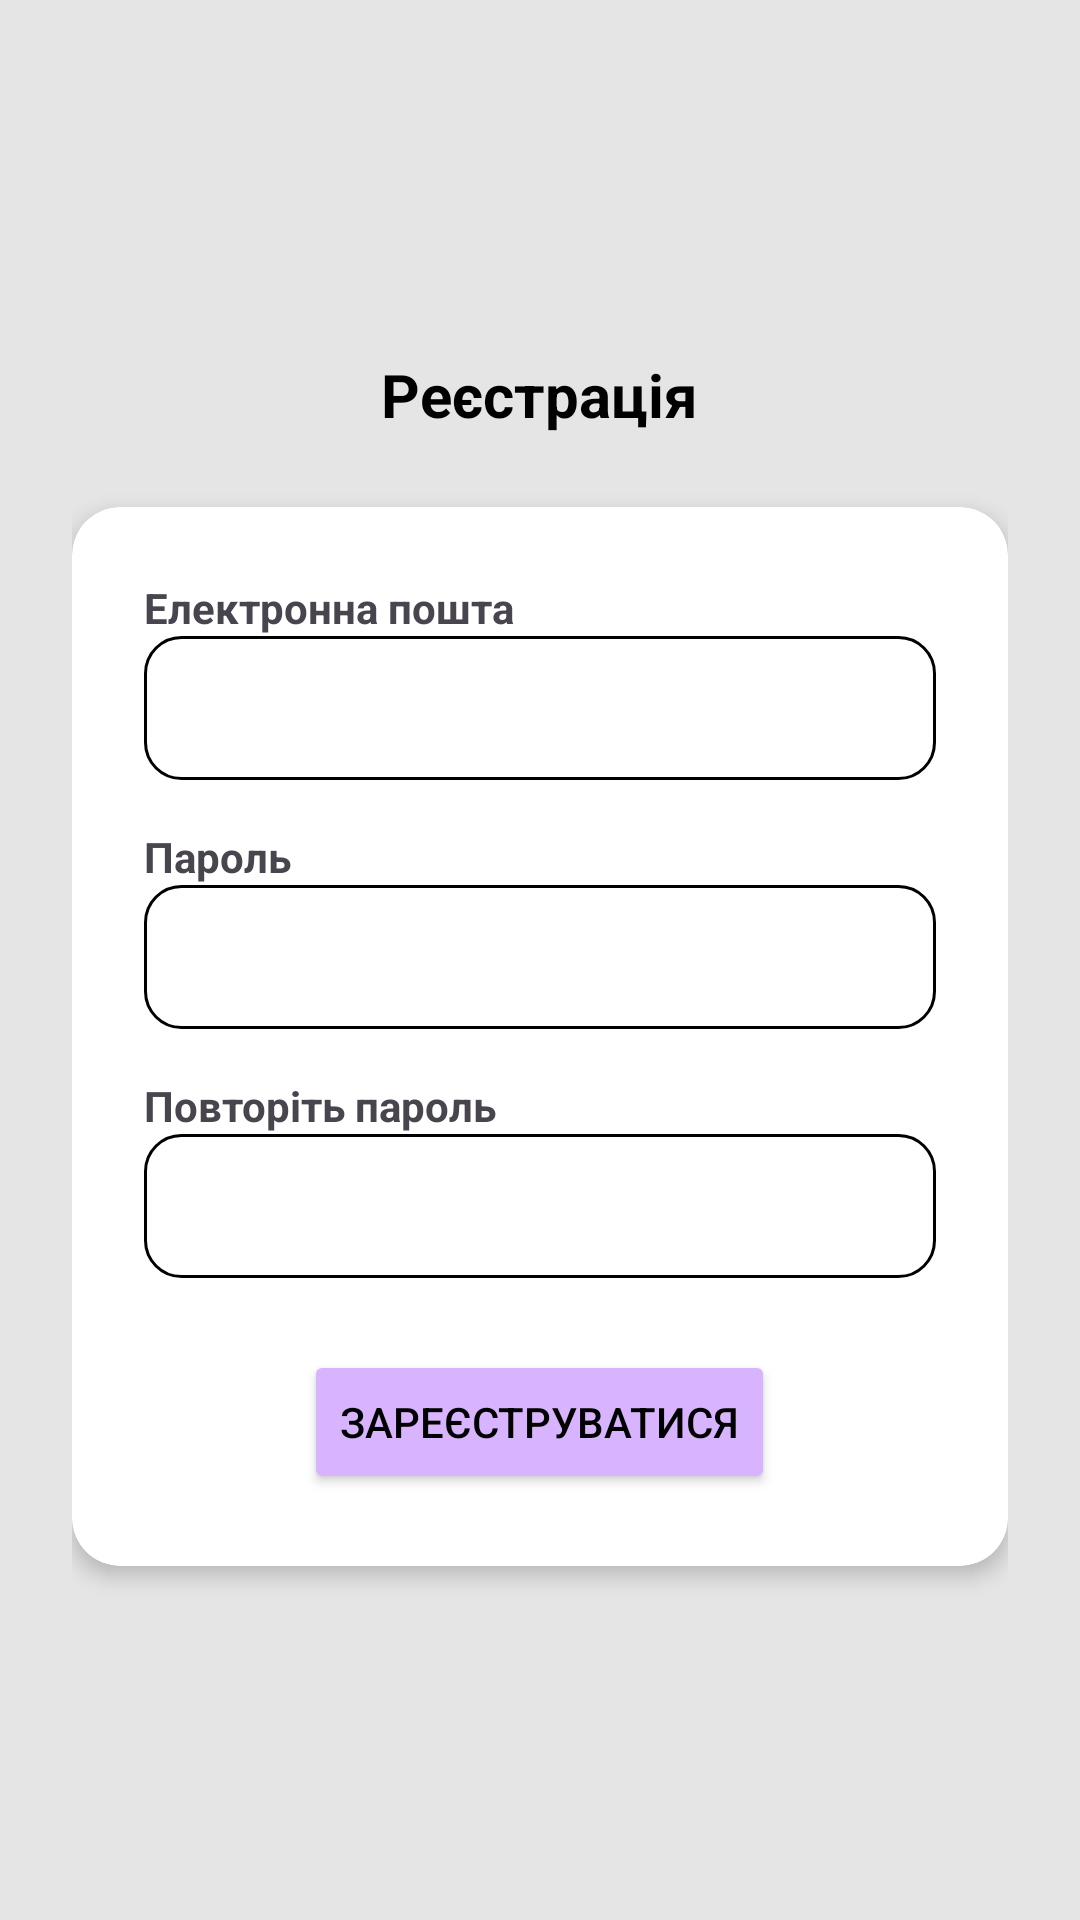

Write the Android layout XML for this screen, with the resource values it uses.
<!-- AndroidManifest.xml: application theme Theme.PCStore -->
<!-- res/layout/activity_register.xml -->
<?xml version="1.0" encoding="utf-8"?>
<LinearLayout xmlns:android="http://schemas.android.com/apk/res/android"
    xmlns:app="http://schemas.android.com/apk/res-auto"
    android:layout_width="match_parent"
    android:layout_height="match_parent"
    android:orientation="vertical"
    android:gravity="center"
    android:background="#E5E5E5"
    android:padding="24dp">

    <TextView
        android:layout_width="wrap_content"
        android:layout_height="wrap_content"
        android:text="Реєстрація"
        android:textSize="20sp"
        android:textStyle="bold"
        android:textColor="#000000"
        android:layout_marginBottom="24dp"/>

    <androidx.cardview.widget.CardView
        android:layout_width="match_parent"
        android:layout_height="wrap_content"
        app:cardCornerRadius="16dp"
        app:cardElevation="4dp"
        app:cardBackgroundColor="#FFFFFF">

        <LinearLayout
            android:layout_width="match_parent"
            android:layout_height="wrap_content"
            android:orientation="vertical"
            android:padding="24dp">

            <TextView
                android:layout_width="wrap_content"
                android:layout_height="wrap_content"
                android:text="Електронна пошта"
                android:textStyle="bold" />

            <EditText
                android:id="@+id/etRegEmail"
                android:layout_width="match_parent"
                android:layout_height="48dp"
                android:inputType="textEmailAddress"
                android:background="@drawable/bg_rounded_input"
                android:layout_marginBottom="16dp"
                android:paddingHorizontal="12dp"/>

            <TextView
                android:layout_width="wrap_content"
                android:layout_height="wrap_content"
                android:text="Пароль"
                android:textStyle="bold" />

            <EditText
                android:id="@+id/etRegPassword"
                android:layout_width="match_parent"
                android:layout_height="48dp"
                android:inputType="textPassword"
                android:background="@drawable/bg_rounded_input"
                android:layout_marginBottom="16dp"
                android:paddingHorizontal="12dp"/>

            <TextView
                android:layout_width="wrap_content"
                android:layout_height="wrap_content"
                android:text="Повторіть пароль"
                android:textStyle="bold" />

            <EditText
                android:id="@+id/etRegRepeatPassword"
                android:layout_width="match_parent"
                android:layout_height="48dp"
                android:inputType="textPassword"
                android:background="@drawable/bg_rounded_input"
                android:layout_marginBottom="24dp"
                android:paddingHorizontal="12dp"/>

            <Button
                android:id="@+id/btnRegister"
                android:layout_width="wrap_content"
                android:layout_height="wrap_content"
                android:text="Зареєструватися"
                android:backgroundTint="#D8B4FE"
                android:textColor="#000000"
                app:cornerRadius="12dp"
                android:layout_gravity="center_horizontal"/>
        </LinearLayout>
    </androidx.cardview.widget.CardView>
</LinearLayout>
<!-- resources referenced by this layout -->
<resources>
  <!-- drawable bg_rounded_input (drawable) -->
  <?xml version="1.0" encoding="utf-8"?>
  <shape xmlns:android="http://schemas.android.com/apk/res/android">
      <solid android:color="#FFFFFF" /> <stroke
      android:width="1dp"
      android:color="#000000" /> <corners android:radius="12dp" /> </shape>
  <style name="Theme.PCStore" parent="Base.Theme.PCStore" />
  <style name="Base.Theme.PCStore" parent="Theme.Material3.DayNight.NoActionBar">
          
          
      </style>
</resources>
